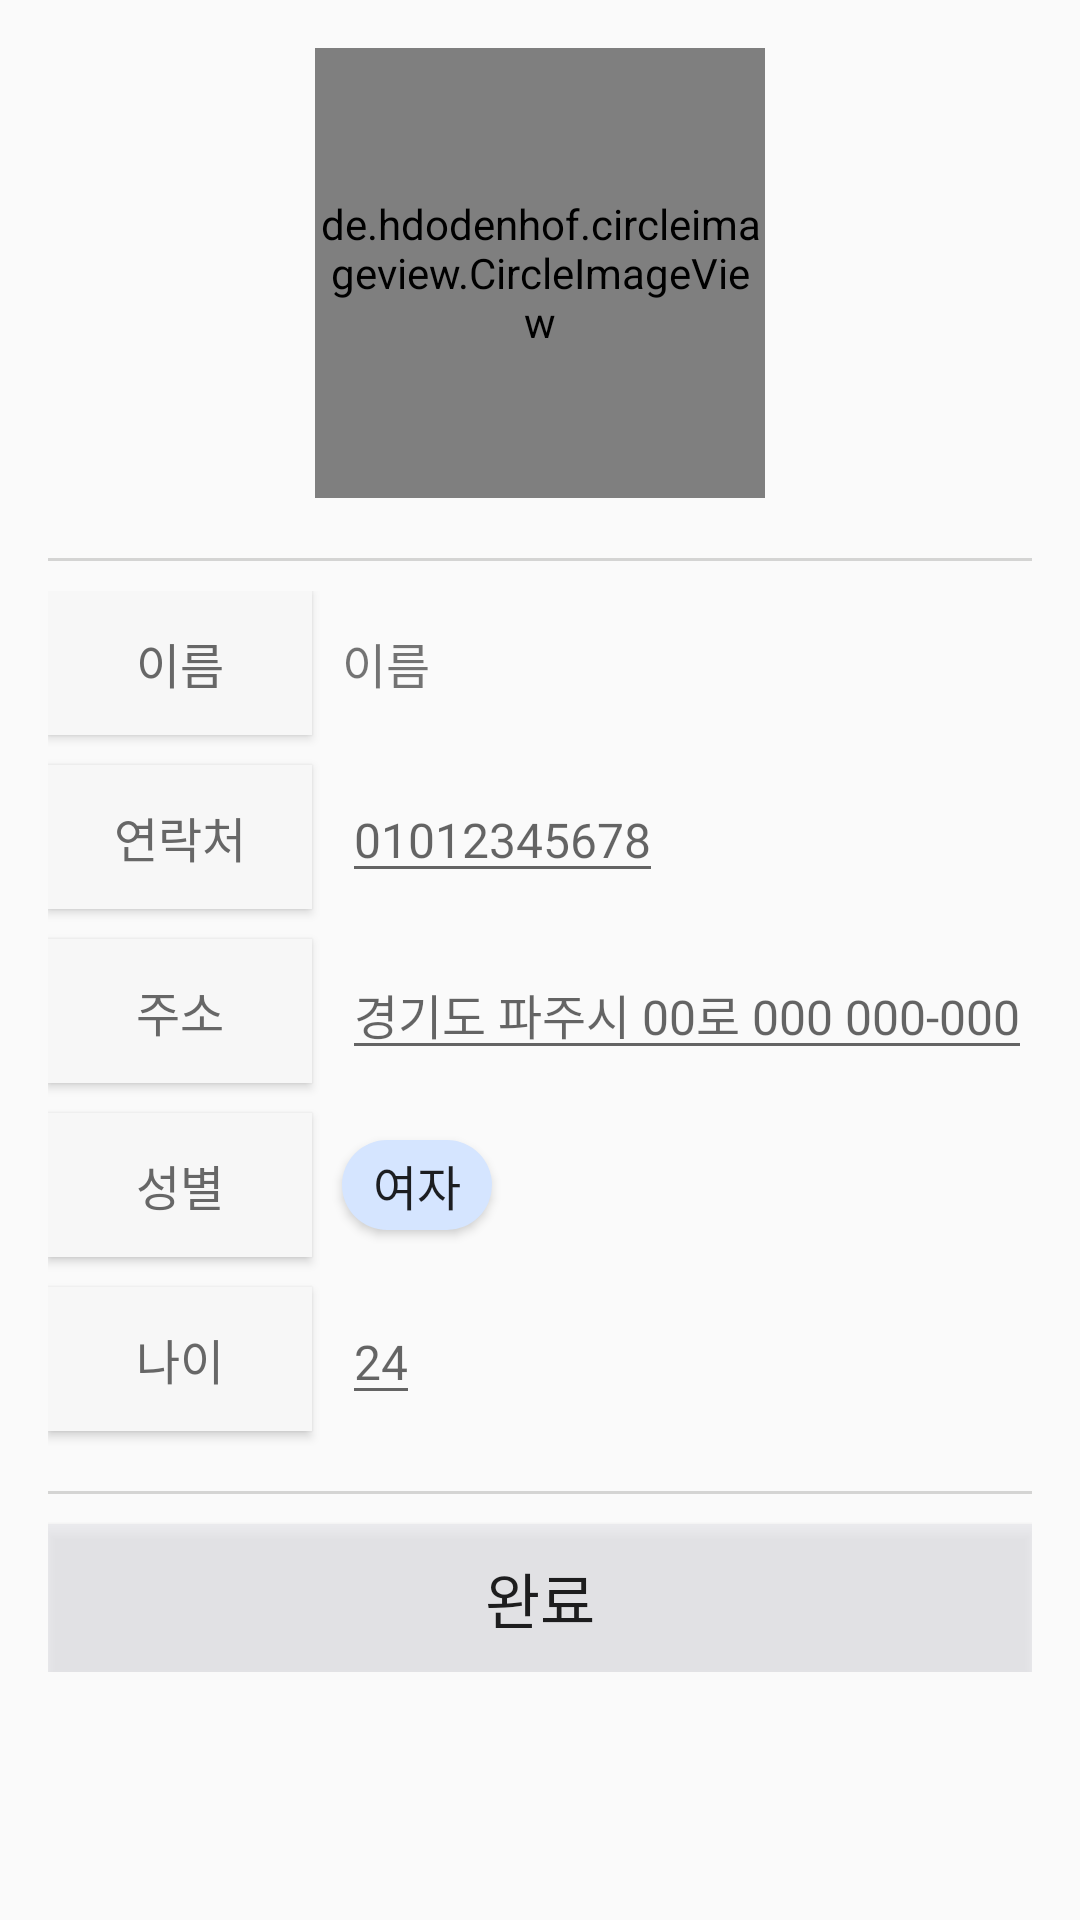

Here is an Android app screen rendered from its layout file. Give the layout XML and the strings, colors and styles it references.
<!-- AndroidManifest.xml: application theme Theme.FItaPet -->
<!-- res/layout/fragment_profile_edit.xml -->
<?xml version="1.0" encoding="utf-8"?>
<LinearLayout
    xmlns:android="http://schemas.android.com/apk/res/android"
    xmlns:app="http://schemas.android.com/apk/res-auto"
    android:layout_width="match_parent"
    android:layout_height="match_parent"
    android:id="@+id/profile_edit"
    android:orientation="vertical"
    android:padding="16dp">

    <de.hdodenhof.circleimageview.CircleImageView
        android:id="@+id/petsitterImage"
        android:layout_width="150dp"
        android:layout_height="150dp"
        android:layout_gravity="center"
        android:layout_marginBottom="10dp"
        android:src="@drawable/example1" />

    <LinearLayout
        android:orientation="vertical"
        android:layout_width="match_parent"
        android:layout_height="wrap_content">

        <View
            android:layout_width="match_parent"
            android:layout_height="1dp"
            android:background="#D4D4D3"
            android:layout_marginTop="10dp" />

        <GridLayout
            android:layout_width="wrap_content"
            android:layout_height="wrap_content"
            android:layout_marginTop="10dp"
            android:columnCount="2"
            android:orientation="horizontal">

            <Button
                android:layout_width="wrap_content"
                android:layout_height="wrap_content"
                android:text="이름"
                android:fontFamily="@font/nanum_gothic_bold"
                android:textColor="#676767"
                android:layout_marginBottom="10dp"
                android:layout_marginRight="10dp"
                android:background="#F7F7F7"
                android:textSize="16dp" />

            <TextView
                android:layout_width="match_parent"
                android:layout_height="wrap_content"
                android:text="이름"
                android:id="@+id/myName"
                android:fontFamily="@font/nanum_gothic"
                android:textSize="16dp" />

            <Button
                android:layout_width="wrap_content"
                android:layout_height="wrap_content"
                android:background="#F7F7F7"
                android:layout_marginBottom="10dp"
                android:layout_marginRight="10dp"
                android:textColor="#676767"
                android:fontFamily="@font/nanum_gothic_bold"
                android:text="연락처"
                android:textSize="16dp" />

            <EditText
                android:layout_width="match_parent"
                android:layout_height="wrap_content"
                android:textSize="16dp"
                android:hint="01012345678"
                android:id="@+id/myPhoneNum"
                android:fontFamily="@font/nanum_gothic"
                android:inputType="text" />

            <Button
                android:layout_width="wrap_content"
                android:layout_height="wrap_content"
                android:background="#F7F7F7"
                android:layout_marginBottom="10dp"
                android:textColor="#676767"
                android:fontFamily="@font/nanum_gothic_bold"
                android:layout_marginRight="10dp"
                android:text="주소"
                android:textSize="16dp" />

            <EditText
                android:layout_width="match_parent"
                android:layout_height="wrap_content"
                android:id="@+id/myLocation"
                android:textSize="16dp"
                android:hint="경기도 파주시 00로 000 000-000"
                android:fontFamily="@font/nanum_gothic"
                android:inputType="textEmailAddress" />

            <Button
                android:layout_width="wrap_content"
                android:layout_height="wrap_content"
                android:background="#F7F7F7"
                android:fontFamily="@font/nanum_gothic_bold"
                android:layout_marginBottom="10dp"
                android:textColor="#676767"
                android:layout_marginRight="10dp"
                android:text="성별"
                android:textSize="16dp" />

            <Button
                android:id="@+id/userSex"
                android:layout_width="50dp"
                android:layout_height="30dp"
                android:text="여자"
                android:fontFamily="@font/nanum_gothic_bold"
                android:background="@drawable/solid_button"
                android:textSize="16dp" />

            <Button
                android:layout_width="wrap_content"
                android:layout_height="wrap_content"
                android:background="#F7F7F7"
                android:layout_marginBottom="10dp"
                android:layout_marginRight="10dp"
                android:fontFamily="@font/nanum_gothic_bold"
                android:text="나이"
                android:textColor="#676767"
                android:textSize="16dp" />

            <EditText
                android:layout_width="match_parent"
                android:layout_height="wrap_content"
                android:hint="24"
                android:textSize="16dp"
                android:fontFamily="@font/nanum_gothic"
                android:id="@+id/myAge"
                android:inputType="textCapCharacters" />

        </GridLayout>

        <View
            android:layout_width="match_parent"
            android:layout_height="1dp"
            android:background="#D4D4D3"
            android:layout_marginTop="10dp" />

    </LinearLayout>

    <androidx.constraintlayout.widget.ConstraintLayout
        android:layout_width="match_parent"
        android:layout_height="wrap_content">

        <Button
            android:id="@+id/done"
            android:layout_width="match_parent"
            android:layout_height="wrap_content"
            android:layout_marginTop="10dp"
            android:background="@color/light_gray"
            android:padding="10dp"
            android:text="완료"
            android:fontFamily="@font/nanum_gothic_bold"
            android:textSize="20dp"
            app:layout_constraintTop_toTopOf="parent" />

    </androidx.constraintlayout.widget.ConstraintLayout>

</LinearLayout>
<!-- resources referenced by this layout -->
<resources>
  <color name="light_gray">#B4E7E7EC</color>
  <!-- drawable solid_button (drawable) -->
  <?xml version="1.0" encoding="utf-8"?>
  <shape xmlns:android="http://schemas.android.com/apk/res/android">
  
      <solid
          android:color="@color/main" />
  
      <corners
          android:radius="30dp"/>
  
  </shape>
  <style name="Theme.FItaPet" parent="Theme.AppCompat.Light.DarkActionBar">
          
          <item name="colorPrimary">@color/main</item>
          <item name="colorPrimaryVariant">@color/purple_700</item>
          <item name="colorOnPrimary">@color/white</item>
          
          <item name="colorSecondary">@color/teal_200</item>
          <item name="colorSecondaryVariant">@color/teal_700</item>
          <item name="colorOnSecondary">@color/black</item>
          
          <item name="android:statusBarColor">@color/main</item>
          
      </style>
  <color name="main">#d5e5ff</color>
  <color name="purple_700">#FF3700B3</color>
  <color name="white">#FFFFFFFF</color>
  <color name="teal_200">#FF03DAC5</color>
  <color name="teal_700">#FF018786</color>
  <color name="black">#FF000000</color>
</resources>
